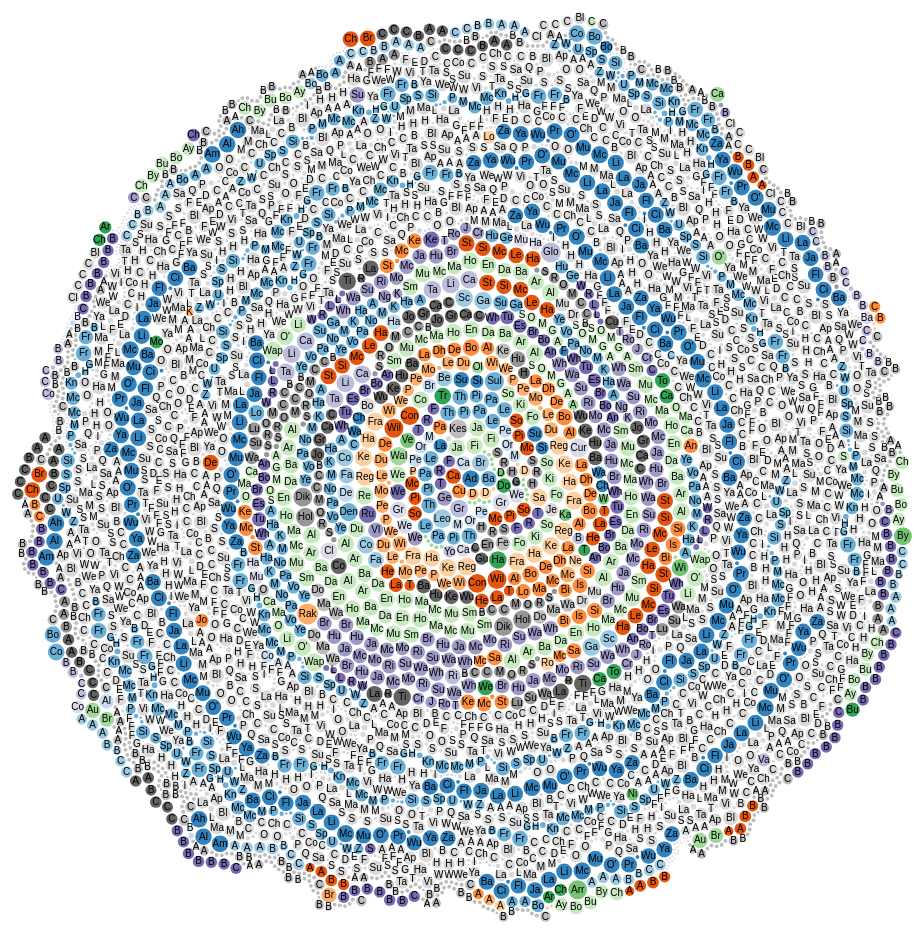
D3 v3 page, settled after 480 driven frames (8 s of simulated time); the page loaded 1 data file(s).



var diameter = 960,
    format = d3.format(",d"),
    color = d3.scale.category20c();

var bubble = d3.layout.pack()
    .sort(null)
    .size([diameter, diameter])
    .padding(1.5);

var svg = d3.select("body").append("svg")
    .attr("width", diameter)
    .attr("height", diameter)
    .attr("class", "bubble");

d3.json("test.json", function(error, root) {
  if (error) throw error;

  var node = svg.selectAll(".node")
      .data(bubble.nodes(classes(root))
      .filter(function(d) { return !d.children; }))
    .enter().append("g")
      .attr("class", "node")
      .attr("transform", function(d) { return "translate(" + d.x + "," + d.y + ")"; });

  node.append("title")
      .text(function(d) { return d.className + ": " + d.value; });

  node.append("circle")
      .attr("r", function(d) { return d.r; })
      .style("fill", function(d) { return color(d.packageName); });

  node.append("text")
      .attr("dy", ".3em")
      .style("text-anchor", "middle")
      .text(function(d) { return d.className.substring(0, d.r / 3); });
});

// Returns a flattened hierarchy containing all leaf nodes under the root.
function classes(root) {
  var classes = [];

  function recurse(name, node) {
    if (node.children) node.children.forEach(function(child) { recurse(node.name, child); });
    else classes.push({packageName: name, className: node.name, value: node.total_earnings});
  }

  recurse(null, root);
  return {children: classes};
}

d3.select(self.frameElement).style("height", diameter + "px");



### data: test.json
{
 "_id": {
  "$oid": "572857bf1d41c80a5b86f2a0"
 },
 "name": "job&earn2014",
 "children": [
  {
   "name": "ASD Human Resources",
   "children": [
    "{... 2 keys}",
    "{... 2 keys}",
    "{... 2 keys}",
    "{... 2 keys}",
    "{... 2 keys}",
    "{... 2 keys}",
    "{... 2 keys}",
    "{... 2 keys}",
    "... 44 more items"
   ]
  },
  {
   "name": "ASD Intergvernmtl Relations",
   "children": [
    "{... 2 keys}",
    "{... 2 keys}",
    "{... 2 keys}",
    "{... 2 keys}",
    "{... 2 keys}",
    "{... 2 keys}",
    "{... 2 keys}",
    "{... 2 keys}",
    "... 3 more items"
   ]
  },
  {
   "name": "ASD Office of Budget Mangmnt",
   "children": [
    "{... 2 keys}",
    "{... 2 keys}",
    "{... 2 keys}",
    "{... 2 keys}",
    "{... 2 keys}",
    "{... 2 keys}",
    "{... 2 keys}",
    "{... 2 keys}",
    "... 13 more items"
   ]
  },
  {
   "name": "ASD Office Of Labor Relation",
   "children": [
    "{... 2 keys}",
    "{... 2 keys}",
    "{... 2 keys}",
    "{... 2 keys}",
    "{... 2 keys}",
    "{... 2 keys}",
    "{... 2 keys}",
    "{... 2 keys}",
    "... 1 more items"
   ]
  },
  {
   "name": "ASD Purchasing Division",
   "children": [
    "{... 2 keys}",
    "{... 2 keys}",
    "{... 2 keys}",
    "{... 2 keys}",
    "{... 2 keys}",
    "{... 2 keys}",
    "{... 2 keys}",
    "{... 2 keys}",
    "... 12 more items"
   ]
  },
  {
   "name": "Assessing Department",
   "children": [
    "{... 2 keys}",
    "{... 2 keys}",
    "{... 2 keys}",
    "{... 2 keys}",
    "{... 2 keys}",
    "{... 2 keys}",
    "{... 2 keys}",
    "{... 2 keys}",
    "... 78 more items"
   ]
  },
  {
   "name": "Auditing Department",
   "children": [
    "{... 2 keys}",
    "{... 2 keys}",
    "{... 2 keys}",
    "{... 2 keys}",
    "{... 2 keys}",
    "{... 2 keys}",
    "{... 2 keys}",
    "{... 2 keys}",
    "... 29 more items"
   ]
  },
  {
   "name": "Boston City Council",
   "children": [
    "{... 2 keys}",
    "{... 2 keys}",
    "{... 2 keys}",
    "{... 2 keys}",
    "{... 2 keys}",
    "{... 2 keys}",
    "{... 2 keys}",
    "{... 2 keys}",
    "... 74 more items"
   ]
  },
  "... 1 more items"
 ]
}